Image classification data set "processed" (IamDeeprajSarma/ayurveda-plant-id on GitHub). Class labels (30): aegle, aloe vera, andrographis, bacopa, betel, boerhavia, catharanthus, centella, cissus, clerodendrum, clitoria, eclipta, eryngium, euphorbia, guava, gymnema, haritaki, hibiscus, houttuynia, hygrophila, jamun, justicia, kalanchoe, leucas, mentha, neem, nyctanthes, tinospora, tulsi, vitex.

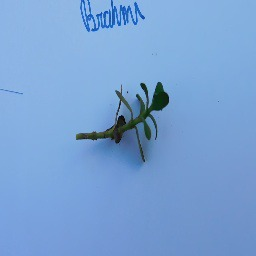
Label: bacopa

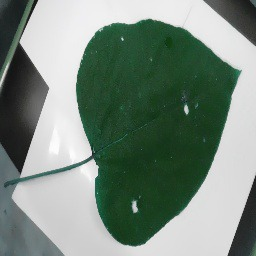
Label: clerodendrum

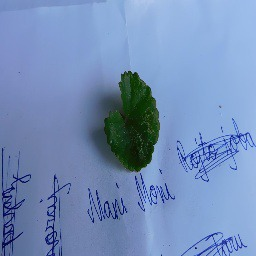
Label: centella

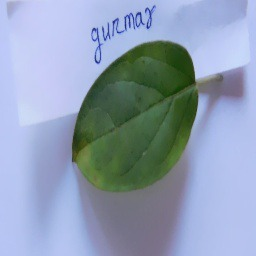
Label: gymnema

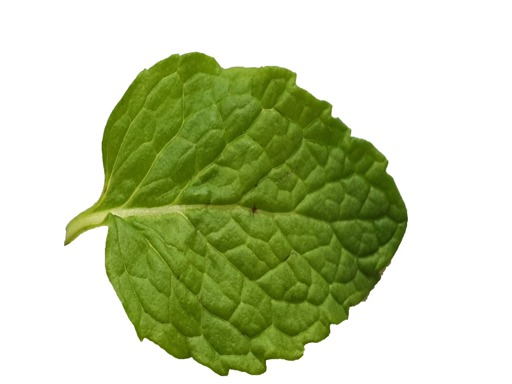
Label: mentha

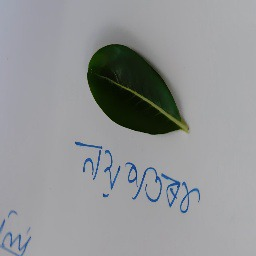
Label: catharanthus
